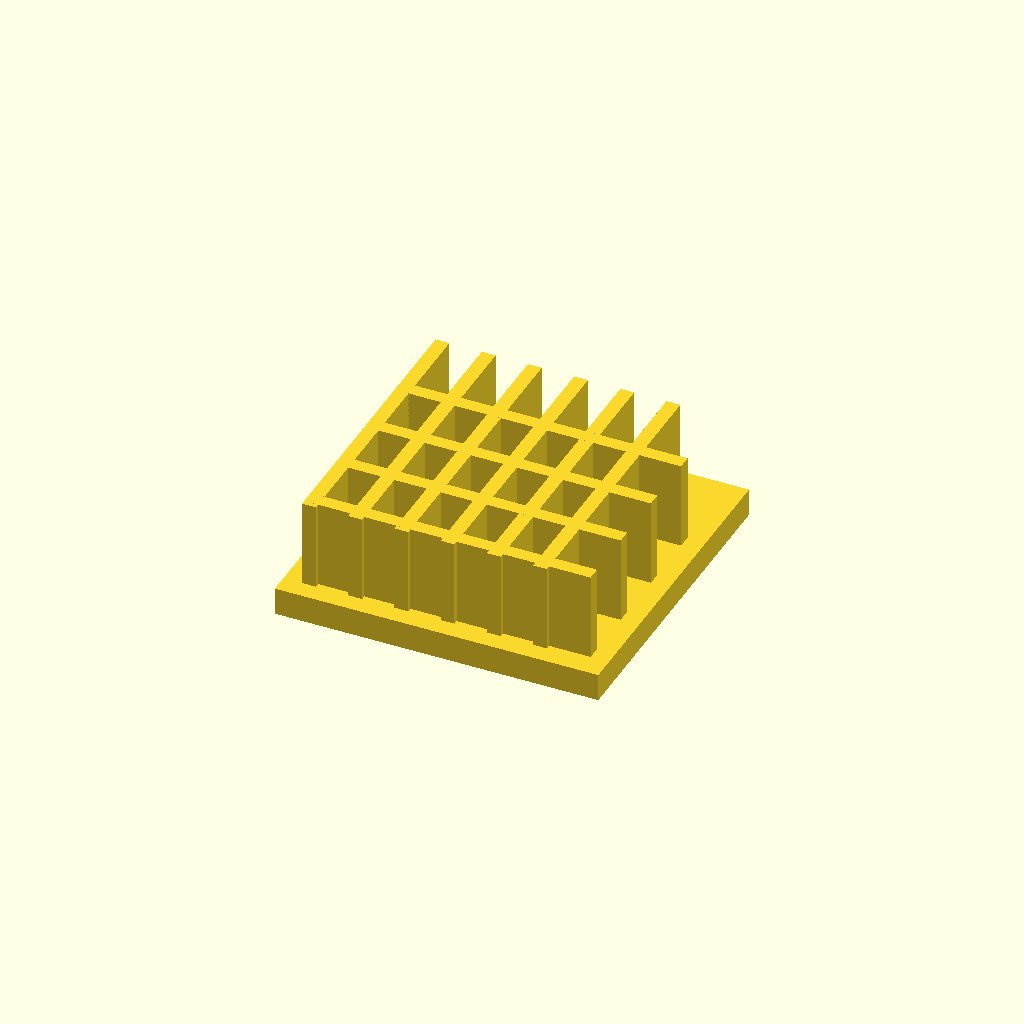
Cell 1: the model at its default parameters.
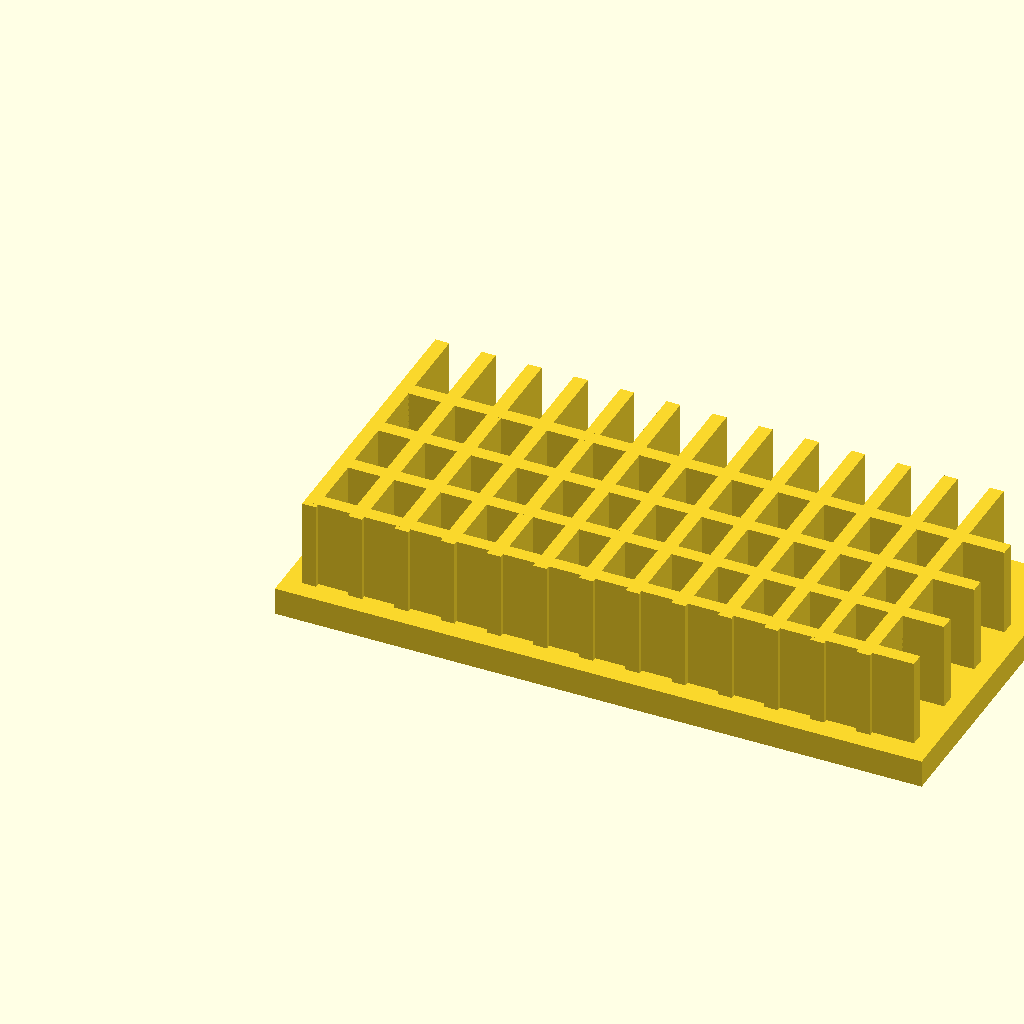
Cell 2: base_l = 140 (everything else at default).
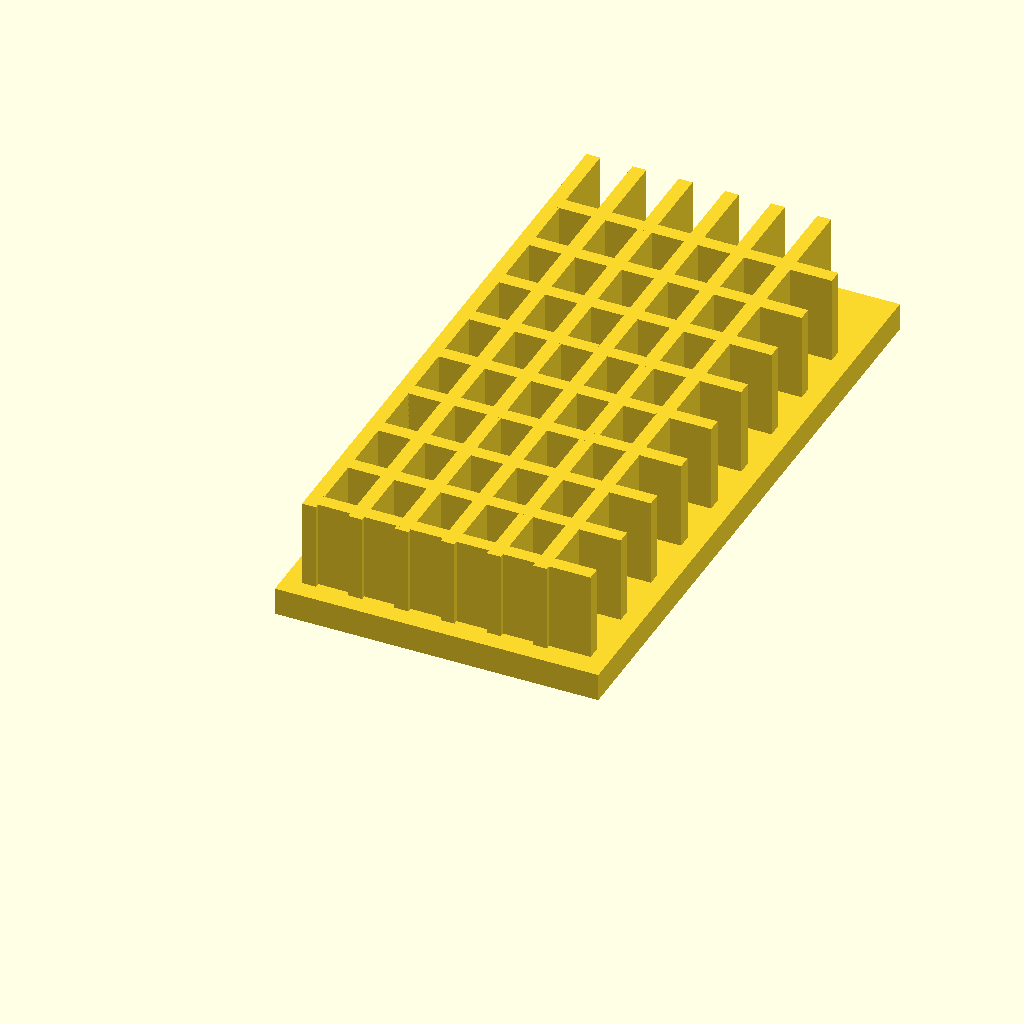
Cell 3 — base_w set to 140, the other parameters unchanged.
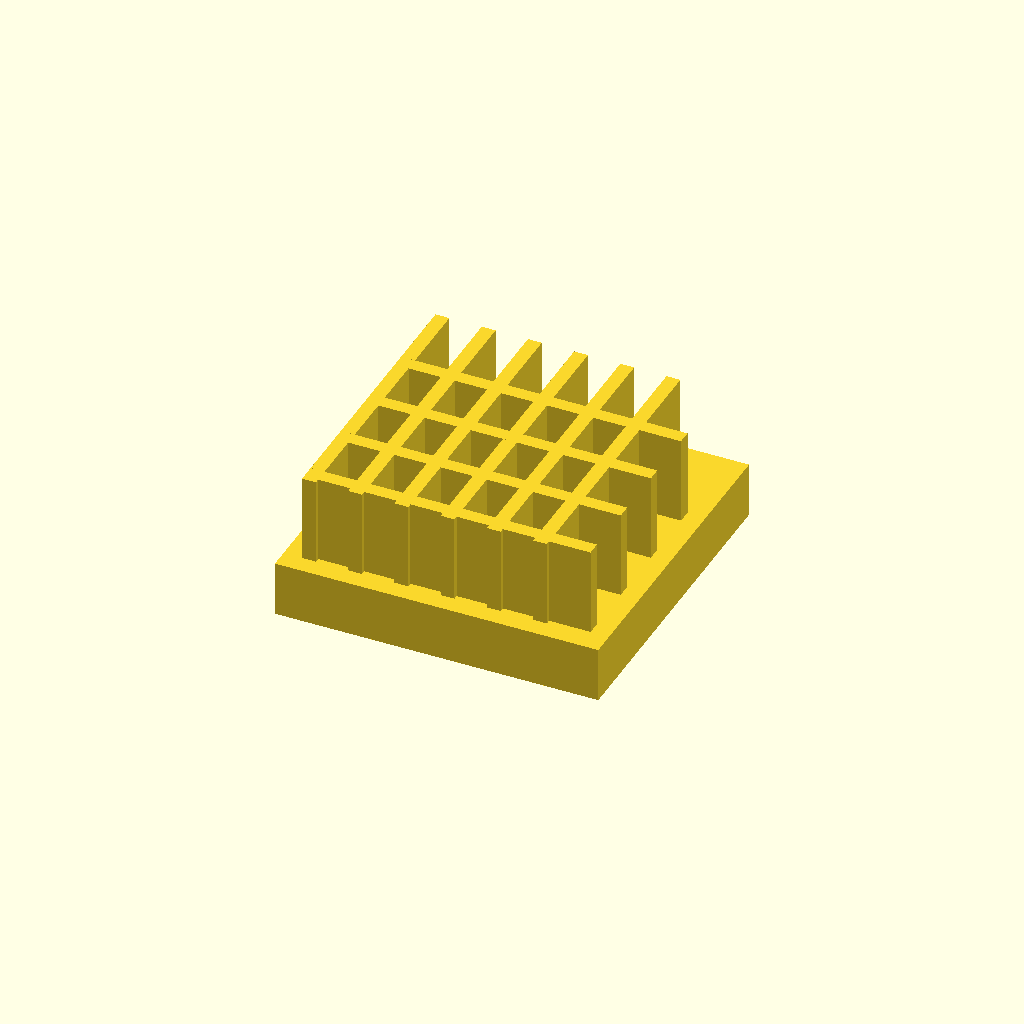
Cell 4 — base_t set to 12, the other parameters unchanged.
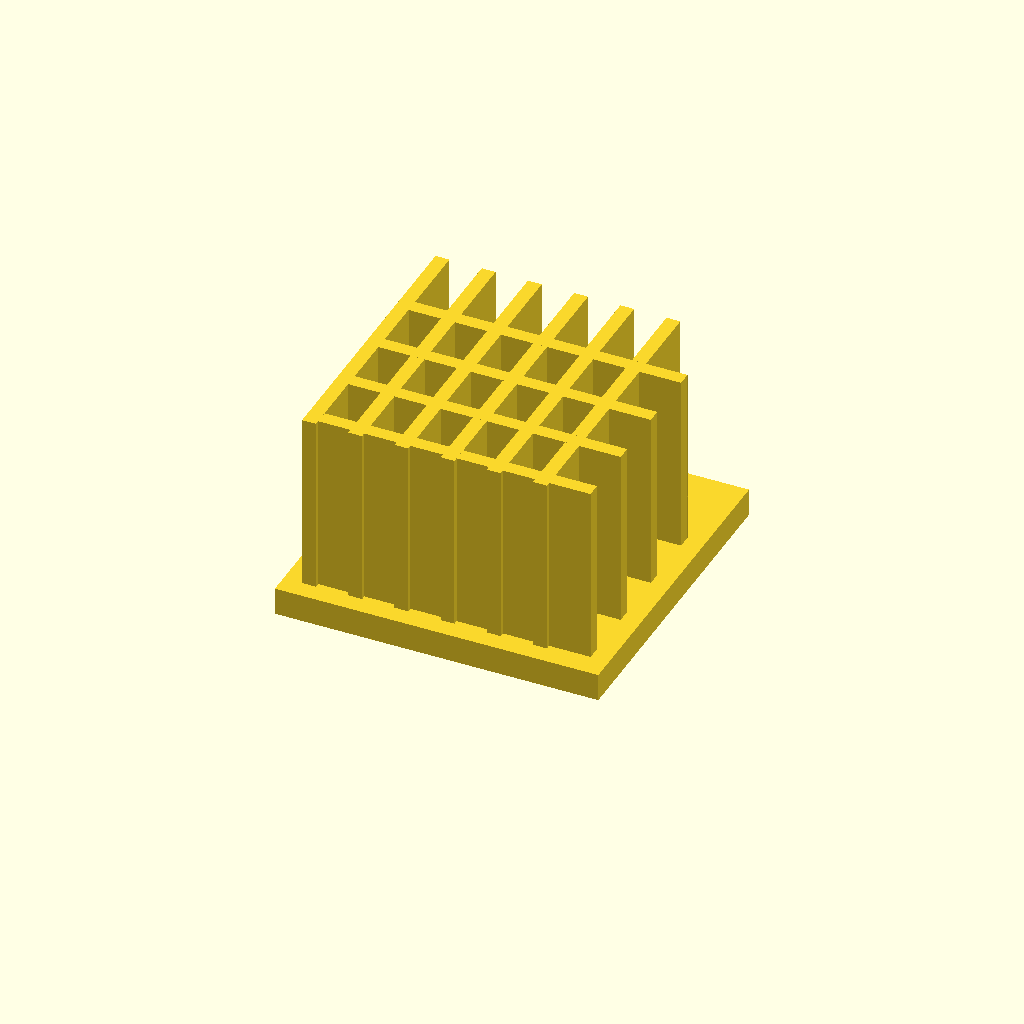
Cell 5 — fin_h set to 40, the other parameters unchanged.
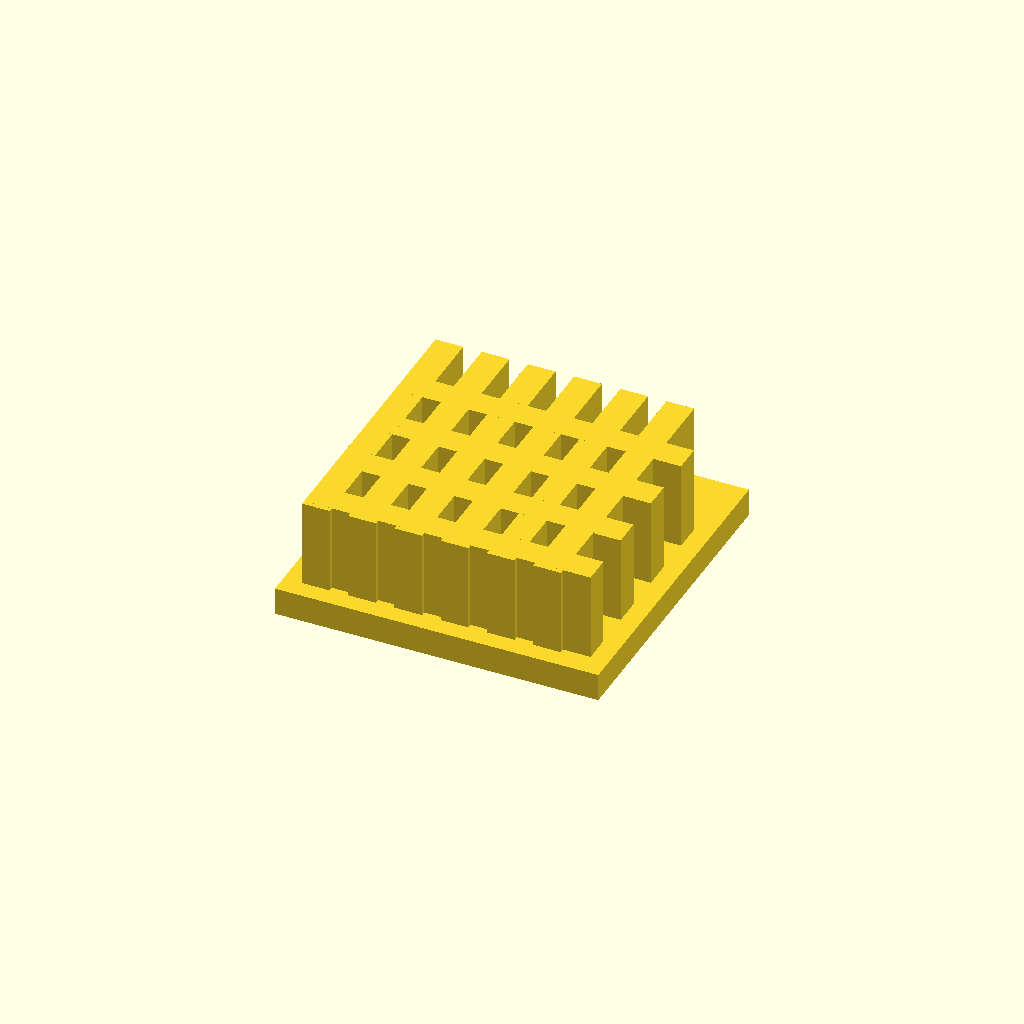
Cell 6: the same model with fin_t = 6.
All cells are drawn from one camera (rotation 55°, 0°, 25°, orthographic, colour scheme Cornfield), so only the parameter changes between them.
OpenSCAD source file optional_data/data/solid2/heatsink/part_0046.scad:
$fn = 32;

// ----------------------------------------------------------------------
// Heatsink: cross fin block
// ----------------------------------------------------------------------

// --- parameters (mm) ---
base_l = 70;              // base length, X
base_w = 70;              // base width, Y
base_t = 6;               // base plate thickness
fin_h = 20;               // fin height above the base
fin_t = 3;                // fin thickness
edge = 4;                 // margin from the base ends
pitch = 10;               // fin pitch
rib_pitch = 14;           // cross rib pitch
fit_tol = 0.05;           // tolerance for press fits, mm
free_tol = 0.2;           // tolerance for clearance fits, mm

n_fins = floor((base_l - 2 * edge - fin_t) / pitch) + 1;  // fin count
total_h = base_t + fin_h - 1;  // overall height
n_ribs = floor((base_w - 2 * edge) / rib_pitch);  // rib count

union() {
  cube([base_l, base_w, base_t]);
  for (i = [0 : n_fins - 1])
    translate([edge + i * pitch, edge, base_t - 1])
      cube([fin_t, base_w - 2 * edge, fin_h]);
  for (i = [0 : n_ribs - 1])
    translate([edge, edge + 1 + i * rib_pitch, base_t - 1])
      cube([base_l - 2 * edge, fin_t, fin_h]);
}
Customizer parameters (derived from the source; name, type, default, range or options):
base_l: number, default 70
base_w: number, default 70
base_t: number, default 6
fin_h: number, default 20
fin_t: number, default 3
edge: number, default 4
pitch: number, default 10
rib_pitch: number, default 14
fit_tol: number, default 0.05
free_tol: number, default 0.2
